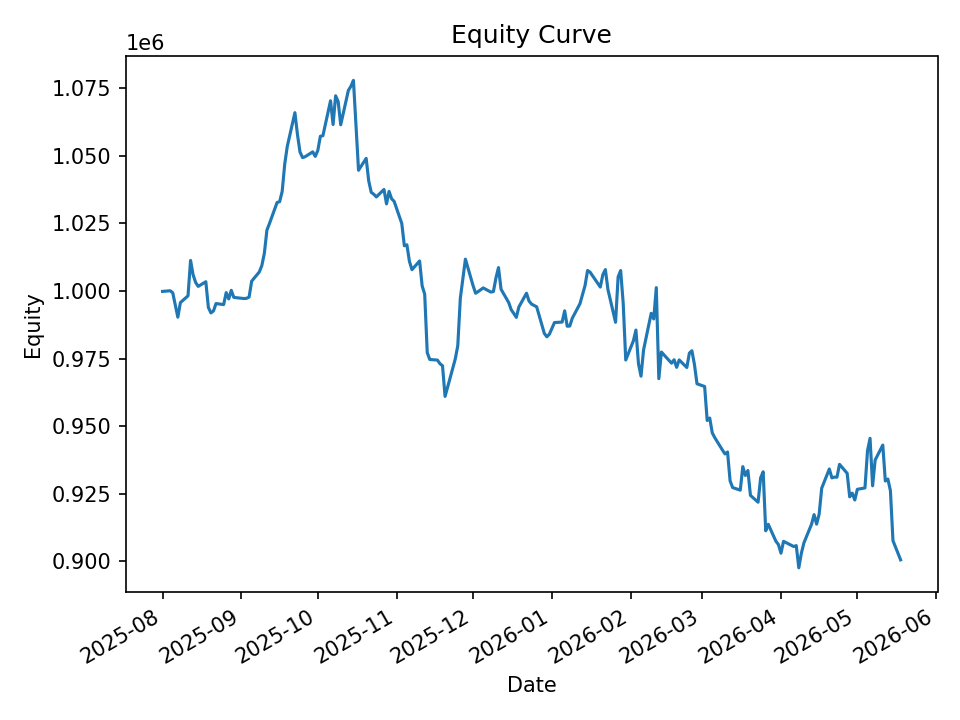

The data file committed next to this chart (first rows):
date, equity, cash_realized, open_positions, exposure, exposure_pct
2025-08-01, 999869, 1000000, 1, 9987, 0.009989
2025-08-04, 1000114, 999557, 17, 169445, 0.1694
2025-08-05, 999358, 999142, 25, 248857, 0.249
2025-08-06, 994836, 994316, 25, 248440, 0.2497
2025-08-07, 990335, 989618, 30, 297289, 0.3002
2025-08-08, 995732, 996108, 27, 267093, 0.2682
2025-08-11, 998237, 993901, 34, 336872, 0.3375
2025-08-12, 1011338, 993711, 39, 387965, 0.3836
2025-08-13, 1006007, 995919, 38, 379910, 0.3776
2025-08-14, 1003180, 995732, 34, 340393, 0.3393
2025-08-15, 1001725, 997705, 34, 340641, 0.3401
2025-08-18, 1003457, 996461, 33, 330403, 0.3293
2025-08-19, 993954, 994367, 18, 179572, 0.1807
2025-08-20, 991916, 991605, 11, 109268, 0.1102
2025-08-21, 992634, 990905, 17, 168323, 0.1696
2025-08-22, 995379, 991242, 21, 207905, 0.2089
2025-08-25, 994990, 990523, 30, 296752, 0.2982
2025-08-26, 999430, 990850, 34, 336845, 0.337
2025-08-27, 997087, 994010, 30, 296994, 0.2979
2025-08-28, 1000269, 994235, 39, 387193, 0.3871
2025-08-29, 997654, 995510, 31, 308164, 0.3089
2025-09-02, 997230, 992178, 8, 79842, 0.08006
2025-09-03, 997320, 996056, 10, 99337, 0.0996
2025-09-04, 997780, 996915, 19, 188312, 0.1887
2025-09-05, 1003644, 996915, 28, 278196, 0.2772
2025-09-08, 1007058, 997320, 33, 328095, 0.3258
2025-09-09, 1009395, 999124, 30, 298812, 0.296
2025-09-10, 1014015, 1008646, 28, 280603, 0.2767
2025-09-11, 1022552, 1014950, 27, 272184, 0.2662
2025-09-12, 1024979, 1019241, 24, 243231, 0.2373
2025-09-15, 1032780, 1022036, 27, 275323, 0.2666
2025-09-16, 1033064, 1027563, 26, 266687, 0.2582
2025-09-17, 1036890, 1031169, 28, 288896, 0.2786
2025-09-18, 1046986, 1031715, 40, 413836, 0.3953
2025-09-19, 1053526, 1037564, 43, 446350, 0.4237
2025-09-22, 1066011, 1042131, 46, 481256, 0.4515
2025-09-23, 1057951, 1051789, 35, 367815, 0.3477
2025-09-24, 1051471, 1052605, 25, 263905, 0.251
2025-09-25, 1049390, 1048463, 12, 127101, 0.1211
2025-09-26, 1049696, 1048880, 16, 167597, 0.1597
2025-09-29, 1051503, 1048089, 24, 250708, 0.2384
2025-09-30, 1049831, 1047548, 24, 249946, 0.2381
2025-10-01, 1052028, 1047548, 36, 376081, 0.3575
2025-10-02, 1057276, 1049369, 33, 345543, 0.3268
2025-10-03, 1057480, 1048562, 33, 346442, 0.3276
2025-10-06, 1070401, 1050581, 36, 380222, 0.3552
2025-10-07, 1061618, 1057601, 24, 253674, 0.239
2025-10-08, 1072255, 1066480, 29, 307801, 0.2871
2025-10-09, 1070116, 1069585, 23, 245251, 0.2292
2025-10-10, 1061521, 1064669, 17, 181060, 0.1706
2025-10-13, 1074224, 1067349, 30, 320449, 0.2983
2025-10-14, 1075779, 1066346, 24, 256345, 0.2383
2025-10-15, 1077960, 1068658, 42, 450751, 0.4182
2025-10-16, 1061554, 1067150, 38, 408038, 0.3844
2025-10-17, 1044700, 1052913, 16, 171123, 0.1638
2025-10-20, 1049098, 1052444, 20, 212639, 0.2027
2025-10-21, 1040757, 1041628, 9, 94178, 0.09049
2025-10-22, 1036520, 1036427, 1, 10494, 0.01012
2025-10-23, 1035821, 1036427, 6, 62146, 0.06
2025-10-24, 1034834, 1036573, 33, 339922, 0.3285
... 140 more rows
